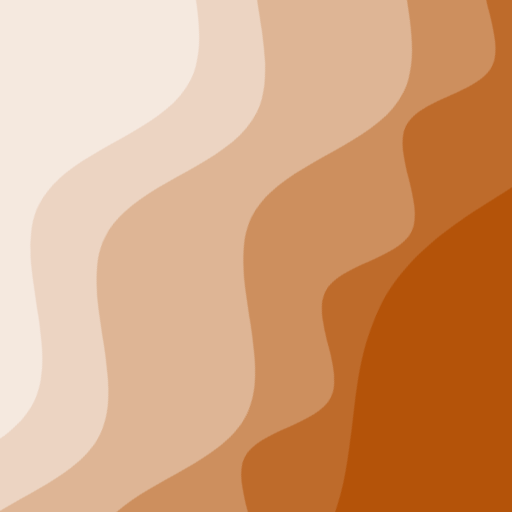
t = 0.00 s
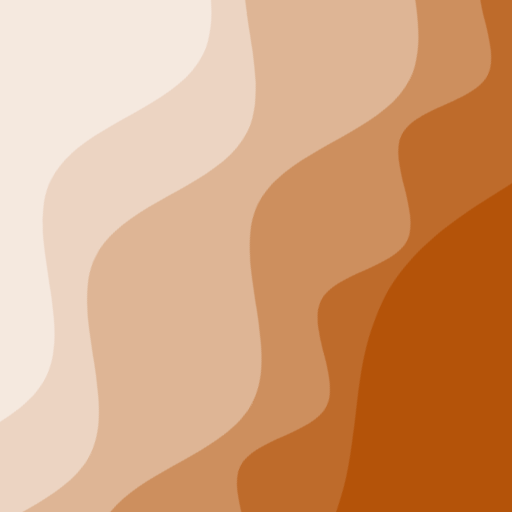
t = 2.50 s
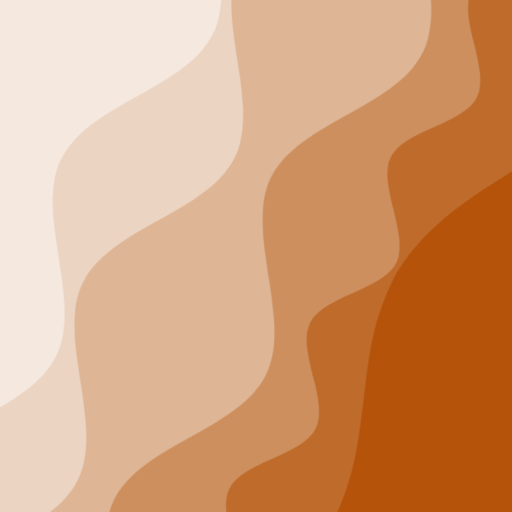
t = 5.00 s
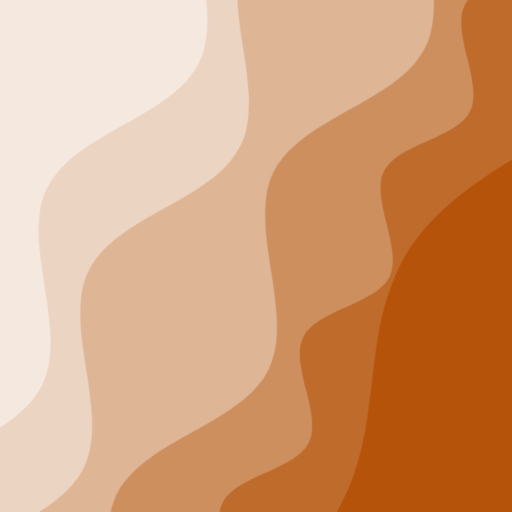
t = 7.50 s

The animated SVG that drew these frames (rendered in a browser with its animation timeline set to each time). Animation: 2 CSS @keyframes rules; frames cover the first 7.50 s, repeats indefinitely.

<svg xmlns="http://www.w3.org/2000/svg" viewBox="0 0 100 100" fill="none" shape-rendering="auto" aria-hidden="true"><!-- Generated by DiceBear (https://www.dicebear.com) --><metadata xmlns:rdf="http://www.w3.org/1999/02/22-rdf-syntax-ns#" xmlns:xsi="http://www.w3.org/2001/XMLSchema-instance" xmlns:dc="http://purl.org/dc/elements/1.1/" xmlns:dcterms="http://purl.org/dc/terms/"><rdf:RDF><rdf:Description><dc:title>Waves</dc:title><dc:creator>DiceBear</dc:creator><dc:source xsi:type="dcterms:URI">https://www.dicebear.com</dc:source><dcterms:license xsi:type="dcterms:URI">https://creativecommons.org/publicdomain/zero/1.0/</dcterms:license><dc:rights>“Waves” (https://www.dicebear.com) by “DiceBear”, licensed under “CC0 1.0” (https://creativecommons.org/publicdomain/zero/1.0/)</dc:rights></rdf:Description></rdf:RDF></metadata><defs><g id="layer-swell-dbd22201"><path d="M0 24C25 24 35 0 62 0c22 0 34 20 56 22 18 1 30-10 48-10 12 0 24 6 34 8v110H0Z" fill="#ffffff"/></g><g id="layer-ripple-dbd22201"><path d="M0 12c6 0 12 10 18 10s12-10 18-10 12 10 18 10 12-10 18-10 12 10 18 10 12-10 18-10 12 10 18 10 12-10 18-10 12 10 18 10 12-10 18-10 12 6 20 5v113H0Z" fill="#ffffff"/></g><g id="layer-rolling-dbd22201"><path d="M0 8c12 0 23 16 35 16S58 8 70 8s23 16 35 16 23-16 35-16 23 16 35 16c8 0 17-8 25-10v116H0Z" fill="#ffffff"/></g><g id="body-quintet-dbd22201"><g opacity=".14"><g class="dbwa-l1"><use transform="translate(-50) translate(-22.0386, 1.83222)" href="#layer-swell-dbd22201"/></g></g><g opacity=".24"><g class="dbwa-l2"><use transform="translate(-50 17) translate(10.4058, -4.19978)" href="#layer-ripple-dbd22201"/></g></g><g opacity=".34"><g class="dbwa-l3"><use transform="translate(-50 34) translate(-11.4052, -3.88479)" href="#layer-rolling-dbd22201"/></g></g><g opacity=".42"><g class="dbwa-l4"><use transform="translate(-50 51) translate(4.6858, 3.13235)" href="#layer-rolling-dbd22201"/></g></g><g opacity=".48"><g class="dbwa-l5"><use transform="translate(-50 68) translate(4.5926, 0.52026)" href="#layer-rolling-dbd22201"/></g></g></g><g id="bodyFree-default-dbd22201"><use href="#body-quintet-dbd22201"/></g><g id="rotation-free-dbd22201"><use transform="rotate(115.9558, 50, 50)" href="#bodyFree-default-dbd22201"/></g><g id="animation-medium-dbd22201"><g class="dbwa-medium"/><style>svg:has(.dbwa-medium){--dbwa-t:1;--dbwa-p:running}@media (prefers-reduced-motion: no-preference){@keyframes dbwaDriftA{0%,100%{transform:translateX(0)}50%{transform:translateX(-10px)}} @keyframes dbwaDriftB{0%,100%{transform:translateX(0)}50%{transform:translateX(10px)}} .dbwa-l1{animation:dbwaDriftA calc(var(--dbwa-t,1)*20s) ease-in-out infinite} .dbwa-l2{animation:dbwaDriftB calc(var(--dbwa-t,1)*16.5s) ease-in-out infinite} .dbwa-l3{animation:dbwaDriftA calc(var(--dbwa-t,1)*13.5s) ease-in-out infinite} .dbwa-l4{animation:dbwaDriftB calc(var(--dbwa-t,1)*11s) ease-in-out infinite} .dbwa-l5{animation:dbwaDriftA calc(var(--dbwa-t,1)*9.5s) ease-in-out infinite} .dbwa-l6{animation:dbwaDriftB calc(var(--dbwa-t,1)*8s) ease-in-out infinite}.dbwa-l1,.dbwa-l2,.dbwa-l3,.dbwa-l4,.dbwa-l5,.dbwa-l6{animation-play-state:var(--dbwa-p,paused)}}</style></g><clipPath id="clip-dbd22201"><rect width="100" height="100" rx="0" ry="0"/></clipPath></defs><g clip-path="url(#clip-dbd22201)"><rect width="100" height="100" fill="#b45309"/><use href="#rotation-free-dbd22201"/><use href="#animation-medium-dbd22201"/></g></svg>
